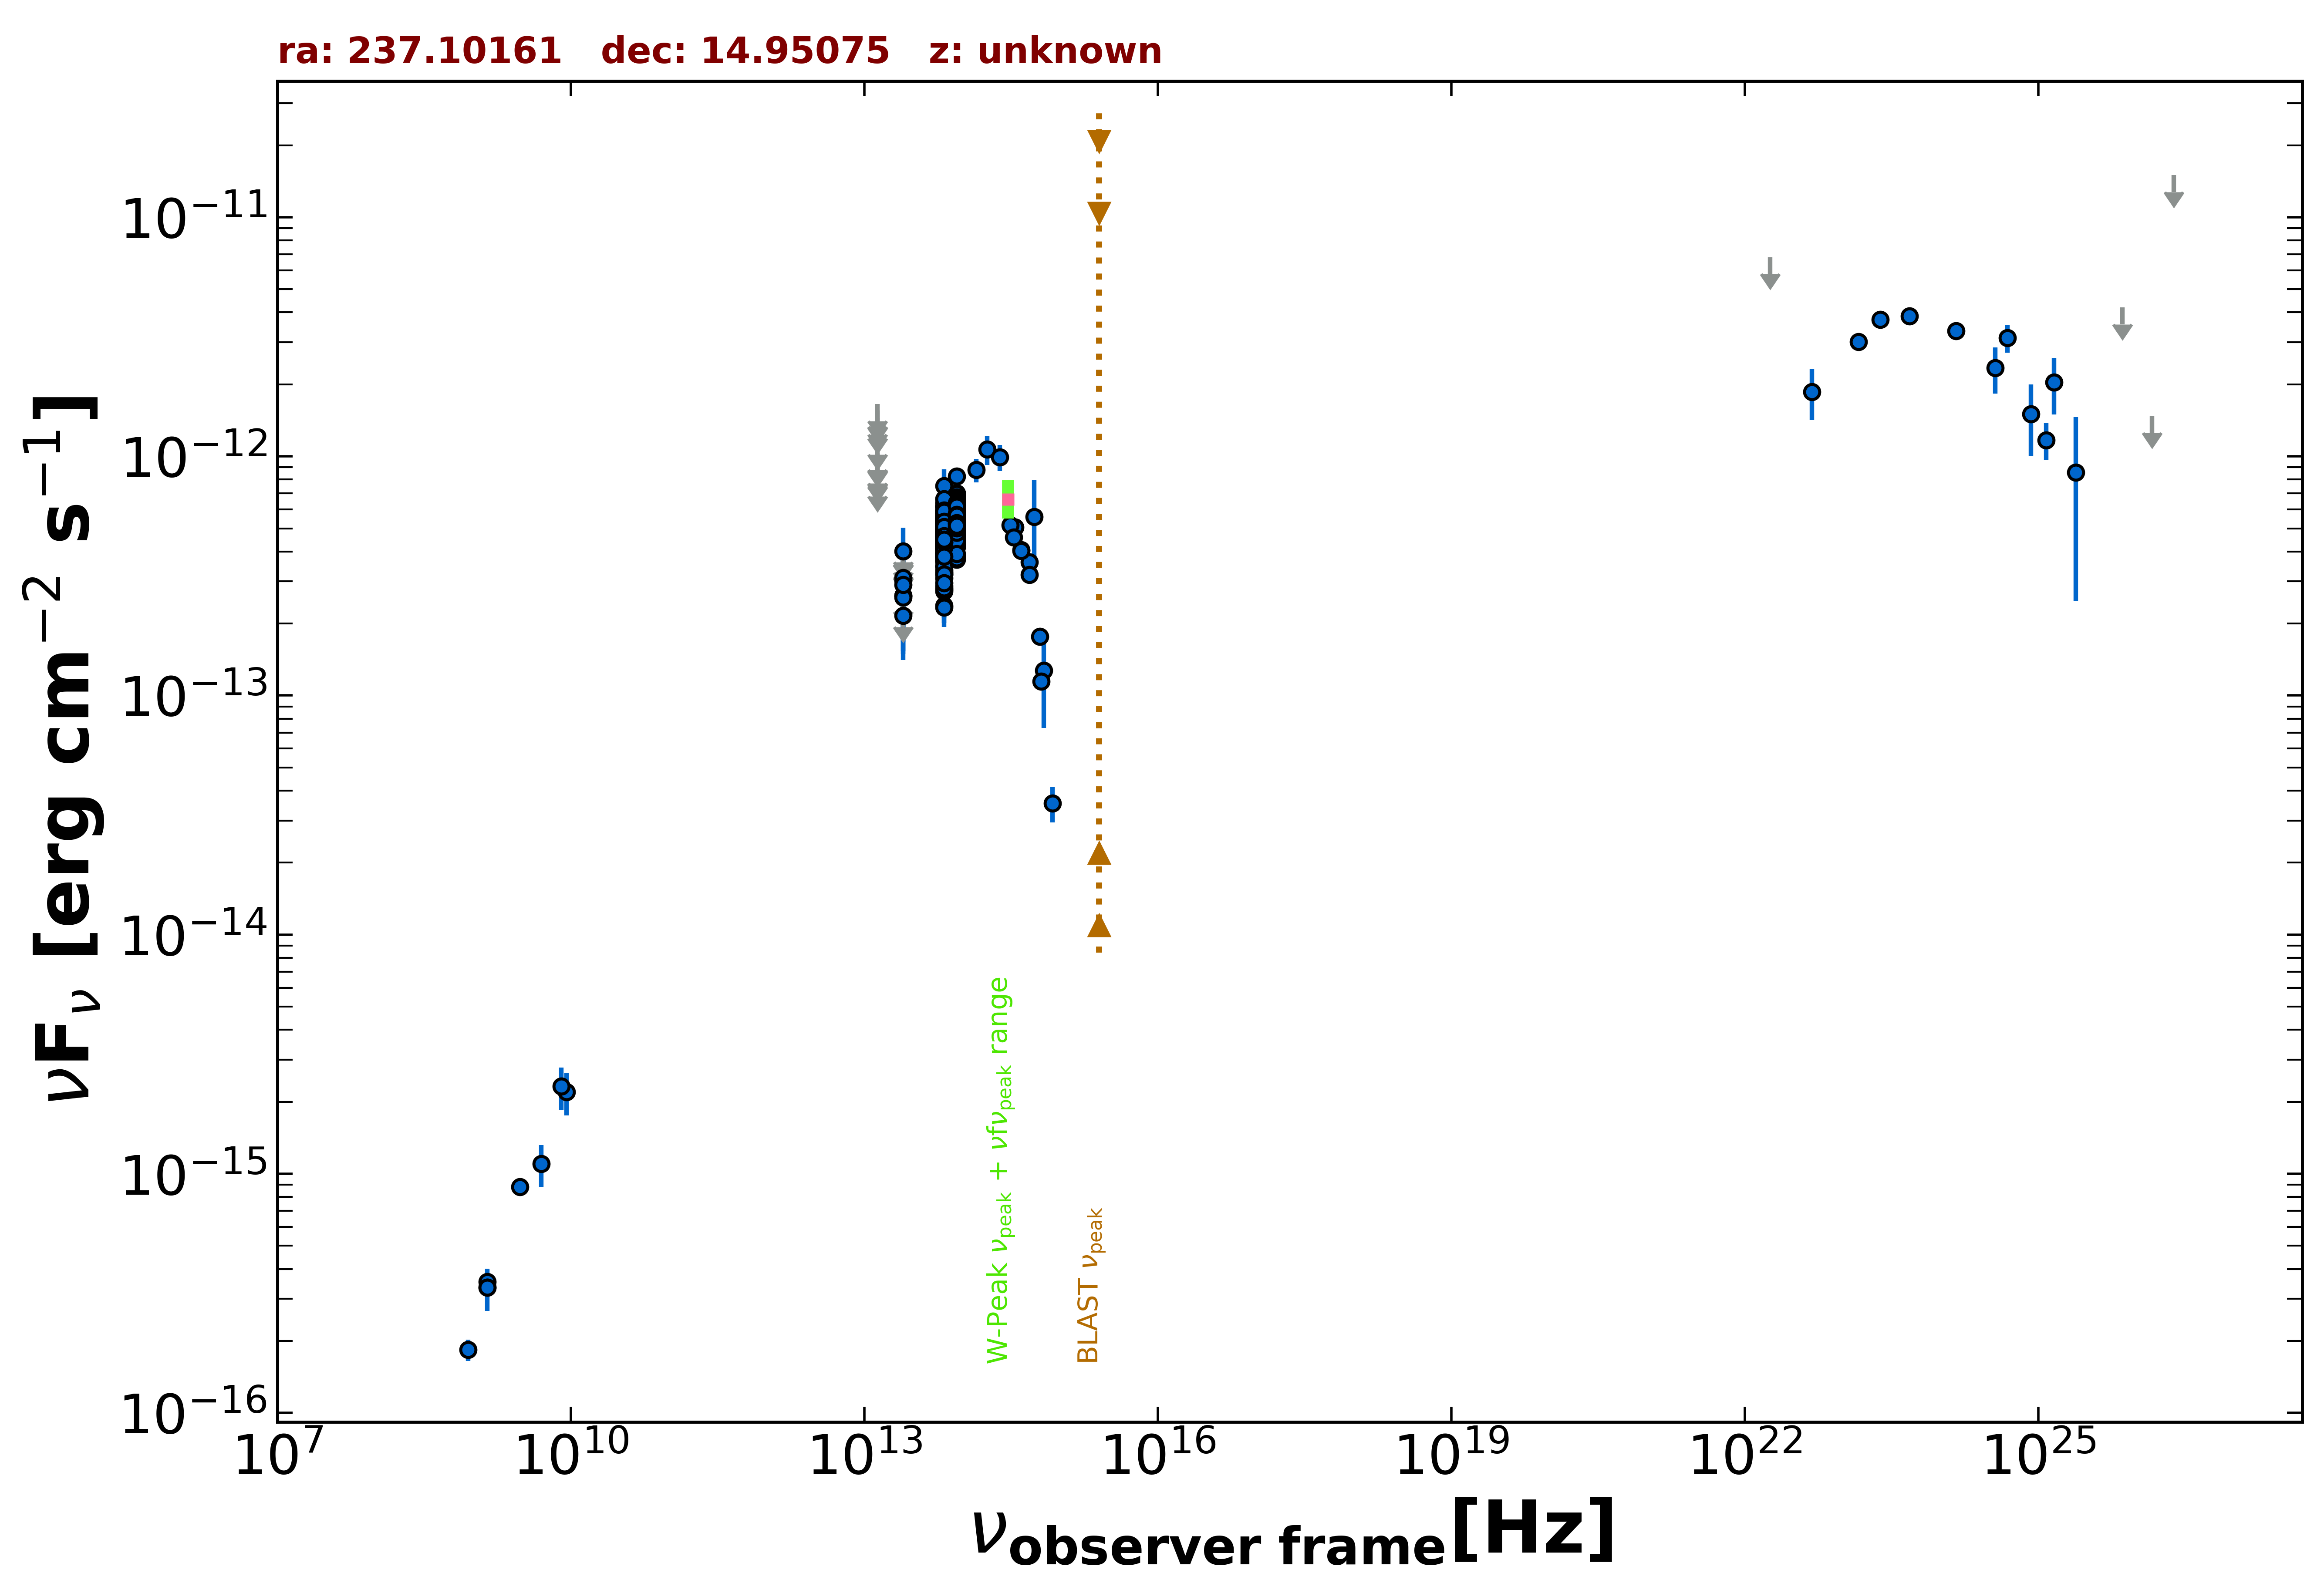

Values plotted in this chart, from the file beside it:
freq., flux, err_flux, MJD_start, MJD_end, flag, catalog, reference
1.400e+09, 3.534e-16, 2.050e-18, 55000, 55000, , FIRST, White et al. 1997  ApJ  475 479
1.400e+09, 3.346e-16, 1.120e-17, 55000, 55000, , NVSS, Condon et al. 1998  AJ  115  1693
8.870e+08, 1.836e-16, 1.860e-17, 55000, 55000, , RACS, Hale et al. 2021  PASA  38  e058
3.000e+09, 8.832e-16, 7.200e-18, 55000, 55000, , VLASSQL, Gordon et al. 2021  ApJS  255  30
1.389e+14, 8.780e-13, 9.885e-14, 55000, 55000, , 2MASS, Skrutskie et al. 2006  AJ  131  1163
1.804e+14, 1.070e-12, 1.503e-13, 55000, 55000, , 2MASS, Skrutskie et al. 2006  AJ  131  1163
2.427e+14, 9.916e-13, 1.246e-13, 55000, 55000, , 2MASS, Skrutskie et al. 2006  AJ  131  1163
8.817e+13, 5.309e-13, 2.700e-15, 55000, 55000, , UNWISE, Schlafly et al. 2019  ApJS  240  30
6.517e+13, 4.354e-13, 3.750e-15, 55000, 55000, , UNWISE, Schlafly et al. 2019  ApJS  240  30
8.817e+13, 5.332e-13, 1.375e-14, 55000, 55000, , WISE, Wright et al. 2010  AJ  140  1868
6.517e+13, 4.474e-13, 1.275e-14, 55000, 55000, , WISE, Wright et al. 2010  AJ  140  1868
2.498e+13, 2.159e-13, 3.355e-14, 55000, 55000, , WISE, Wright et al. 2010  AJ  140  1868
1.363e+13, 3.448e-13, 1.262e-13, 55000, 55000, , WISE, Wright et al. 2010  AJ  140  1868
8.817e+13, 5.191e-13, 2.775e-14, 56881, 56881, , NEOWISE, Mainzer et al. 2014  ApJ  792  30
6.517e+13, 3.943e-13, 8.825e-14, 56881, 56881, , NEOWISE, Mainzer et al. 2014  ApJ  792  30
8.817e+13, 5.153e-13, 3.420e-14, 56881, 56881, , NEOWISE, Mainzer et al. 2014  ApJ  792  30
6.517e+13, 3.690e-13, 4.190e-14, 56881, 56881, , NEOWISE, Mainzer et al. 2014  ApJ  792  30
8.817e+13, 4.734e-13, 2.795e-14, 56881, 56881, , NEOWISE, Mainzer et al. 2014  ApJ  792  30
6.517e+13, 4.087e-13, 3.810e-14, 56881, 56881, , NEOWISE, Mainzer et al. 2014  ApJ  792  30
8.817e+13, 5.562e-13, 3.385e-14, 56880, 56880, , NEOWISE, Mainzer et al. 2014  ApJ  792  30
6.517e+13, 4.245e-13, 6.750e-14, 56880, 56880, , NEOWISE, Mainzer et al. 2014  ApJ  792  30
8.817e+13, 5.466e-13, 3.170e-14, 56880, 56880, , NEOWISE, Mainzer et al. 2014  ApJ  792  30
6.517e+13, 4.110e-13, 4.970e-14, 56880, 56880, , NEOWISE, Mainzer et al. 2014  ApJ  792  30
8.817e+13, 5.031e-13, 2.780e-14, 56881, 56881, , NEOWISE, Mainzer et al. 2014  ApJ  792  30
6.517e+13, 3.463e-13, 4.545e-14, 56881, 56881, , NEOWISE, Mainzer et al. 2014  ApJ  792  30
8.817e+13, 5.411e-13, 3.190e-14, 56881, 56881, , NEOWISE, Mainzer et al. 2014  ApJ  792  30
6.517e+13, 4.156e-13, 3.680e-14, 56881, 56881, , NEOWISE, Mainzer et al. 2014  ApJ  792  30
8.817e+13, 5.115e-13, 3.205e-14, 56881, 56881, , NEOWISE, Mainzer et al. 2014  ApJ  792  30
6.517e+13, 3.663e-13, 5.045e-14, 56881, 56881, , NEOWISE, Mainzer et al. 2014  ApJ  792  30
8.817e+13, 4.805e-13, 2.790e-14, 56881, 56881, , NEOWISE, Mainzer et al. 2014  ApJ  792  30
6.517e+13, 4.582e-13, 3.885e-14, 56881, 56881, , NEOWISE, Mainzer et al. 2014  ApJ  792  30
8.817e+13, 5.177e-13, 3.150e-14, 56881, 56881, , NEOWISE, Mainzer et al. 2014  ApJ  792  30
6.517e+13, 3.301e-13, 5.100e-14, 56881, 56881, , NEOWISE, Mainzer et al. 2014  ApJ  792  30
8.817e+13, 4.871e-13, 2.870e-14, 56881, 56881, , NEOWISE, Mainzer et al. 2014  ApJ  792  30
6.517e+13, 4.118e-13, 5.780e-14, 56881, 56881, , NEOWISE, Mainzer et al. 2014  ApJ  792  30
8.817e+13, 5.446e-13, 3.010e-14, 56881, 56881, , NEOWISE, Mainzer et al. 2014  ApJ  792  30
6.517e+13, 4.689e-13, 5.325e-14, 56881, 56881, , NEOWISE, Mainzer et al. 2014  ApJ  792  30
8.817e+13, 5.283e-13, 3.900e-14, 56881, 56881, , NEOWISE, Mainzer et al. 2014  ApJ  792  30
6.517e+13, 4.288e-13, 3.955e-14, 56881, 56881, , NEOWISE, Mainzer et al. 2014  ApJ  792  30
8.817e+13, 4.610e-13, 2.885e-14, 56881, 56881, , NEOWISE, Mainzer et al. 2014  ApJ  792  30
6.517e+13, 4.807e-13, 3.545e-14, 56881, 56881, , NEOWISE, Mainzer et al. 2014  ApJ  792  30
8.817e+13, 4.525e-13, 3.295e-14, 57599, 57599, , NEOWISE, Mainzer et al. 2014  ApJ  792  30
6.517e+13, 4.663e-13, 5.035e-14, 57599, 57599, , NEOWISE, Mainzer et al. 2014  ApJ  792  30
8.817e+13, 5.078e-13, 2.950e-14, 57598, 57598, , NEOWISE, Mainzer et al. 2014  ApJ  792  30
6.517e+13, 4.237e-13, 3.440e-14, 57598, 57598, , NEOWISE, Mainzer et al. 2014  ApJ  792  30
8.817e+13, 5.210e-13, 3.360e-14, 57599, 57599, , NEOWISE, Mainzer et al. 2014  ApJ  792  30
6.517e+13, 4.663e-13, 3.910e-14, 57599, 57599, , NEOWISE, Mainzer et al. 2014  ApJ  792  30
8.817e+13, 5.491e-13, 2.935e-14, 57599, 57599, , NEOWISE, Mainzer et al. 2014  ApJ  792  30
6.517e+13, 4.400e-13, 4.385e-14, 57599, 57599, , NEOWISE, Mainzer et al. 2014  ApJ  792  30
8.817e+13, 4.661e-13, 3.135e-14, 57599, 57599, , NEOWISE, Mainzer et al. 2014  ApJ  792  30
6.517e+13, 3.950e-13, 3.755e-14, 57599, 57599, , NEOWISE, Mainzer et al. 2014  ApJ  792  30
8.817e+13, 5.196e-13, 3.540e-14, 57062, 57062, , NEOWISE, Mainzer et al. 2014  ApJ  792  30
6.517e+13, 3.804e-13, 4.460e-14, 57062, 57062, , NEOWISE, Mainzer et al. 2014  ApJ  792  30
8.817e+13, 4.542e-13, 2.765e-14, 57062, 57062, , NEOWISE, Mainzer et al. 2014  ApJ  792  30
6.517e+13, 3.900e-13, 3.885e-14, 57062, 57062, , NEOWISE, Mainzer et al. 2014  ApJ  792  30
8.817e+13, 5.125e-13, 3.025e-14, 57062, 57062, , NEOWISE, Mainzer et al. 2014  ApJ  792  30
6.517e+13, 4.599e-13, 4.200e-14, 57062, 57062, , NEOWISE, Mainzer et al. 2014  ApJ  792  30
8.817e+13, 4.451e-13, 2.745e-14, 57061, 57061, , NEOWISE, Mainzer et al. 2014  ApJ  792  30
6.517e+13, 3.694e-13, 3.955e-14, 57061, 57061, , NEOWISE, Mainzer et al. 2014  ApJ  792  30
8.817e+13, 4.730e-13, 2.655e-14, 57062, 57062, , NEOWISE, Mainzer et al. 2014  ApJ  792  30
... 604 more rows
